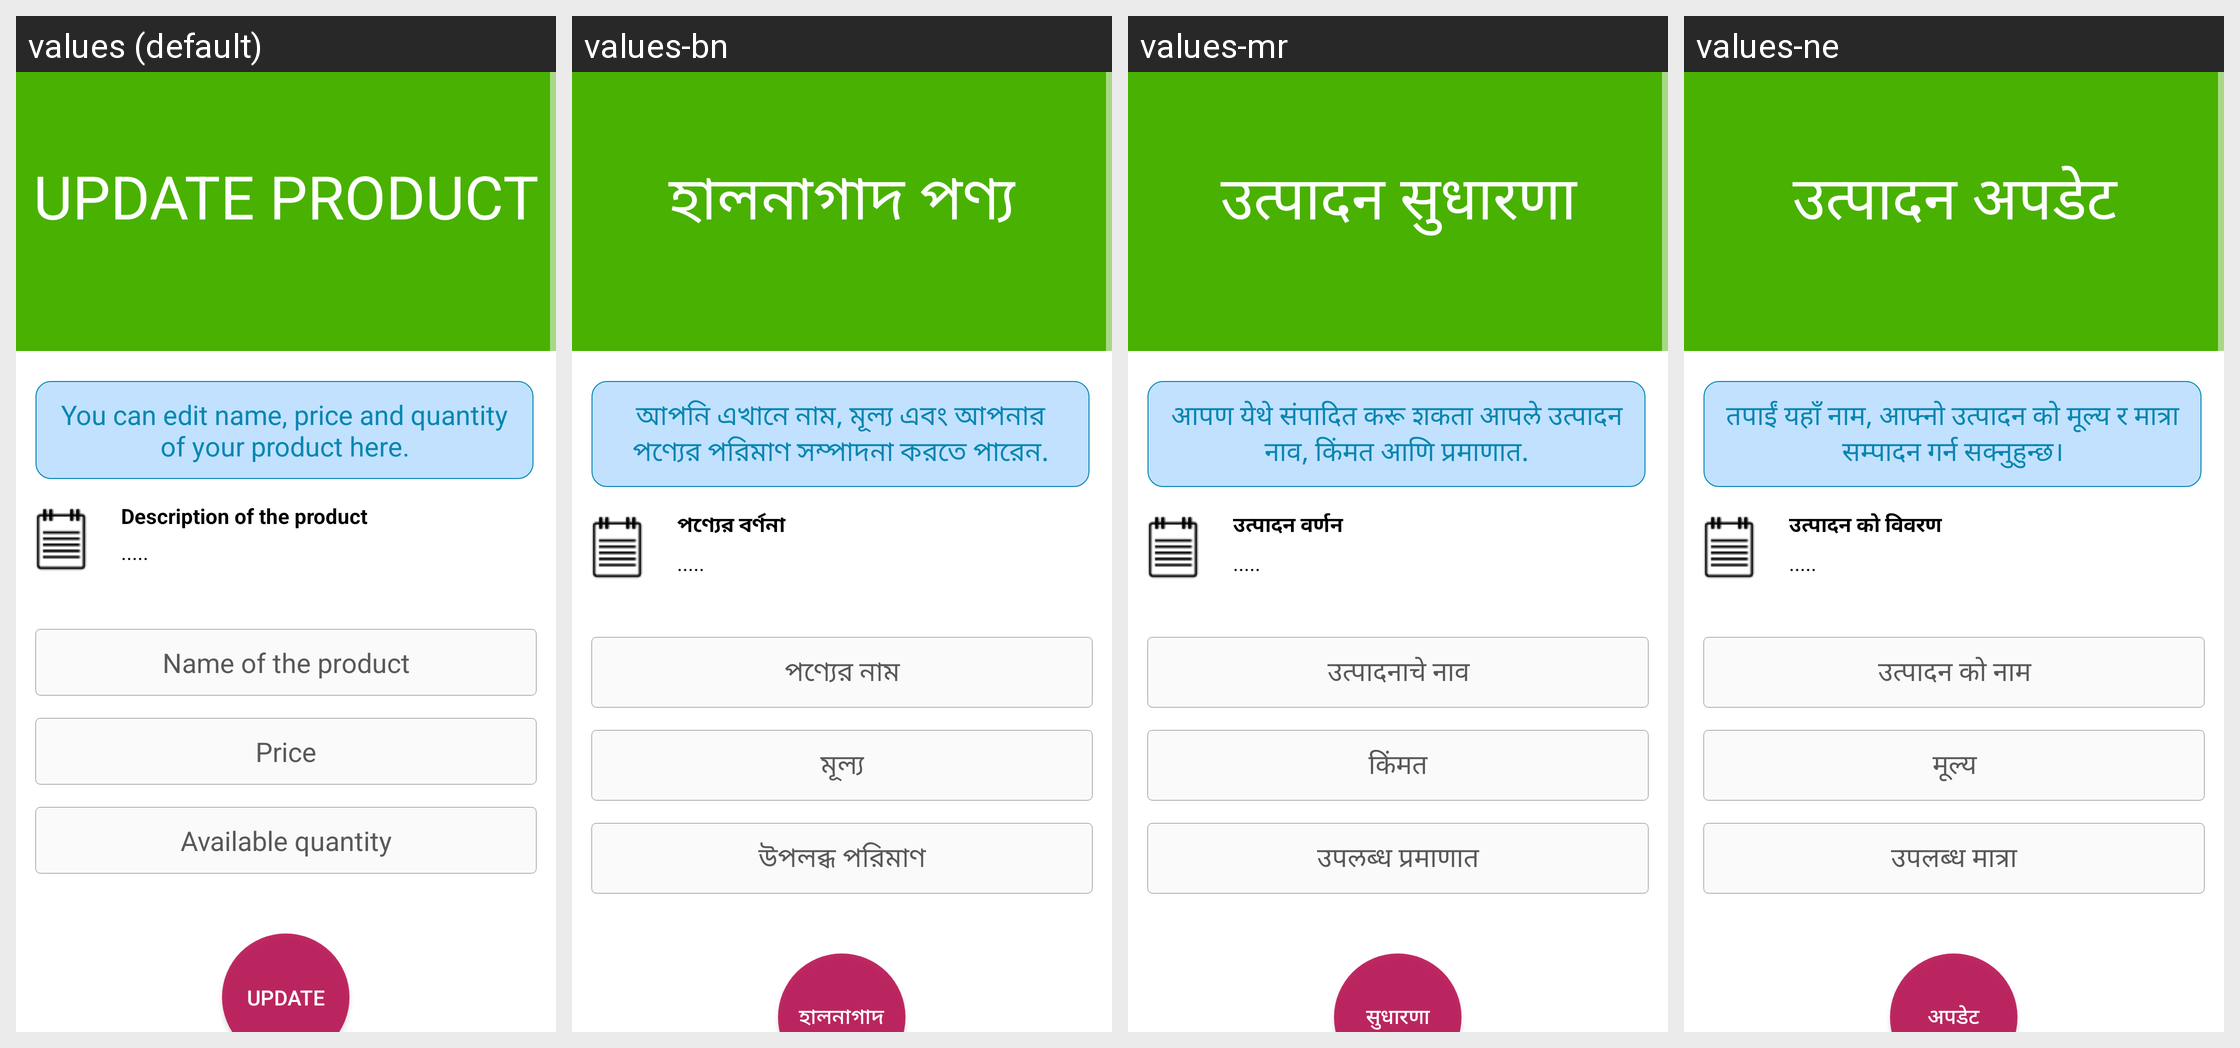

For this localized Android screen grid, give each drawn string resource with its value in every locale shown.
Android screen res/layout/updatequote.xml rendered under 4 locales, left to right: values (default), values-bn, values-mr, values-ne. Device: Nexus 5 (rendered at 1080×1920; each locale shown at half size, 540×960, under a caption strip naming it); theme AppTheme.
Other locales in the repository, not shown: values-en, values-gu, values-hi, values-kn, values-ml, values-pa, values-sd, values-ta, values-te, values-ur.
Strings drawn on this screen, with the default value and each locale's value (text and hints the layout hard-codes, and strings that could not be matched under every locale, appear in the picture but are not listed):

updatequote_1
  values: Update product
  values-bn: হালনাগাদ পণ্য
  values-mr: उत्पादन सुधारणा
  values-ne: उत्पादन अपडेट

updatequote_2
  values: You can edit name, price and quantity of your product here.
  values-bn: আপনি এখানে নাম, মূল্য এবং আপনার পণ্যের পরিমাণ সম্পাদনা করতে পারেন.
  values-mr: आपण येथे संपादित करू शकता आपले उत्पादन नाव, किंमत आणि प्रमाणात.
  values-ne: तपाईं यहाँ नाम, आफ्नो उत्पादन को मूल्य र मात्रा सम्पादन गर्न सक्नुहुन्छ।

updatequote_3
  values: Description of the product
  values-bn: পণ্যের বর্ণনা
  values-mr: उत्पादन वर्णन
  values-ne: उत्पादन को विवरण

defaultloading
  values: .....
  values-bn: .....
  values-mr: .....
  values-ne: .....

updatequote_4
  values: Name of the product
  values-bn: পণ্যের নাম
  values-mr: उत्पादनाचे नाव
  values-ne: उत्पादन को नाम

updatequote_5
  values: Price
  values-bn: মূল্য
  values-mr: किंमत
  values-ne: मूल्य

updatequote_6
  values: Available quantity
  values-bn: উপলব্ধ পরিমাণ
  values-mr: उपलब्ध प्रमाणात
  values-ne: उपलब्ध मात्रा

updatequote_7
  values: Update
  values-bn: হালনাগাদ
  values-mr: सुधारणा
  values-ne: अपडेट
